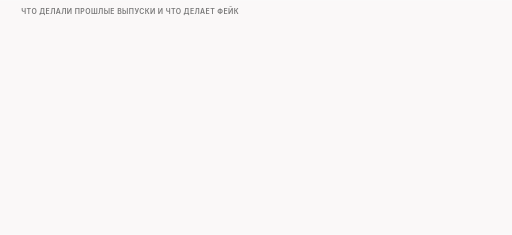
t = 0.00 s
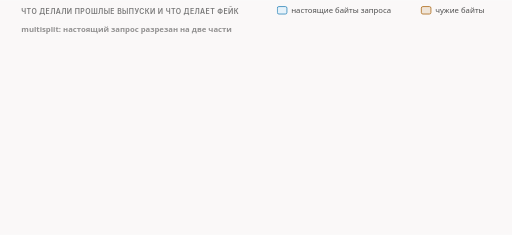
t = 1.68 s
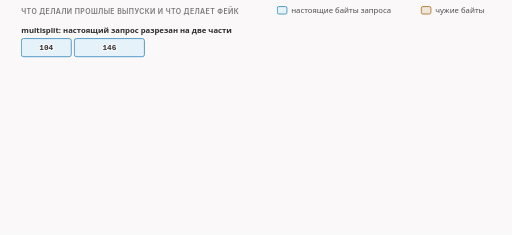
t = 3.30 s
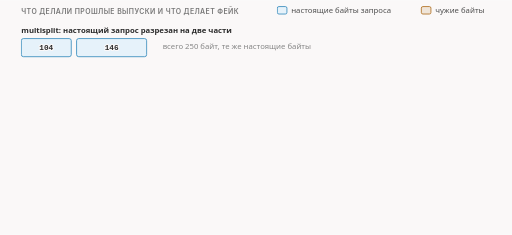
t = 5.00 s
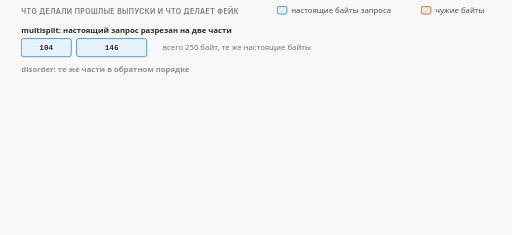
t = 6.68 s
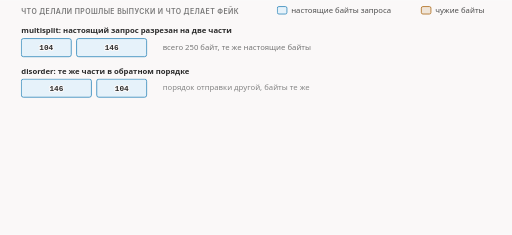
t = 8.40 s

The animated SVG that drew these frames (rendered in a browser with its animation timeline set to each time). Animation: 14 CSS @keyframes rules; frames cover the first 8.40 s, repeats indefinitely.

<svg xmlns="http://www.w3.org/2000/svg" class="v07-s01-cuts-vs-fake" viewBox="0 0 960 440" width="960" height="440" role="img" aria-labelledby="v07-s01-cuts-vs-fake-t v07-s01-cuts-vs-fake-d">
<title id="v07-s01-cuts-vs-fake-t">Резка и перестановка против фейка</title>
<desc id="v07-s01-cuts-vs-fake-d">Три способа обращаться с запросом из 250 байт: multisplit режет его на куски 104 и 146 байт, disorder отправляет те же куски в обратном порядке, и в сети остаются только настоящие байты запроса, а fake оставляет настоящий пакет нетронутым и кладёт перед ним лишний пакет в 680 байт с чужими данными, в нашем тесте с именем www.microsoft.com.</desc>
<style>.v07-s01-cuts-vs-fake{--fg:var(--dark,#2b2b2b);--fg2:var(--darkgray,#4e4e4e);--mute:var(--gray,#767676);--line:var(--lightgray,#d4d4d4);--acc:var(--secondary,#1f7fb5);--tint:var(--highlight,rgba(178,225,255,.28));--bg:var(--light,#faf8f8);--rej:#c4372b;--rejt:rgba(196,55,43,.10);--ok:#237a4b;--okt:rgba(35,122,75,.11);--amb:#a8610a;--ambt:rgba(168,97,10,.13)}
@media (prefers-color-scheme:dark){.v07-s01-cuts-vs-fake{--fg:var(--dark,#ebebec);--fg2:var(--darkgray,#d4d4d4);--mute:var(--gray,#9a9a9a);--line:var(--lightgray,#4a474a);--acc:var(--secondary,#b2e1ff);--tint:var(--highlight,rgba(178,225,255,.14));--bg:var(--light,#161618);--rej:#ff8f80;--rejt:rgba(255,143,128,.14);--ok:#7fd9a1;--okt:rgba(127,217,161,.13);--amb:#f0b866;--ambt:rgba(240,184,102,.14)}}
.v07-s01-cuts-vs-fake .bg{fill:var(--bg)}
.v07-s01-cuts-vs-fake text{font-family:var(--bodyFont,'Source Sans 3'),system-ui,-apple-system,'Segoe UI',Roboto,sans-serif;font-size:16px;fill:var(--fg2);paint-order:stroke;stroke:var(--bg);stroke-width:4px;stroke-linejoin:round}
.v07-s01-cuts-vs-fake .tk{font-weight:600;fill:var(--fg)}
.v07-s01-cuts-vs-fake .sm{font-size:14.5px}
.v07-s01-cuts-vs-fake .m{font-family:var(--codeFont,'JetBrains Mono'),ui-monospace,'Cascadia Code',Consolas,monospace;font-size:14.5px}
.v07-s01-cuts-vs-fake .mk{font-family:var(--codeFont,'JetBrains Mono'),ui-monospace,'Cascadia Code',Consolas,monospace;font-size:14.5px;font-weight:600;fill:var(--fg)}
.v07-s01-cuts-vs-fake .hx{font-family:var(--codeFont,'JetBrains Mono'),ui-monospace,'Cascadia Code',Consolas,monospace;font-size:14px;font-weight:600;fill:var(--fg);stroke:none}
.v07-s01-cuts-vs-fake .ix{font-family:var(--codeFont,'JetBrains Mono'),ui-monospace,'Cascadia Code',Consolas,monospace;font-size:13px;fill:var(--mute);stroke:none}
.v07-s01-cuts-vs-fake .ml{font-family:var(--codeFont,'JetBrains Mono'),ui-monospace,'Cascadia Code',Consolas,monospace;font-size:17px;font-weight:600;fill:var(--fg)}
.v07-s01-cuts-vs-fake .cap{font-family:var(--headerFont,Inter),system-ui,-apple-system,'Segoe UI',Roboto,sans-serif;font-size:13px;font-weight:600;letter-spacing:.06em;text-transform:uppercase;fill:var(--mute)}
.v07-s01-cuts-vs-fake .mu{fill:var(--mute)}.v07-s01-cuts-vs-fake .fg{fill:var(--fg)}.v07-s01-cuts-vs-fake .acc{fill:var(--acc)}.v07-s01-cuts-vs-fake .rej{fill:var(--rej)}.v07-s01-cuts-vs-fake .ok{fill:var(--ok)}.v07-s01-cuts-vs-fake .amb{fill:var(--amb)}
.v07-s01-cuts-vs-fake .c{text-anchor:middle}.v07-s01-cuts-vs-fake .r{text-anchor:end}.v07-s01-cuts-vs-fake .ns{stroke:none}
.v07-s01-cuts-vs-fake .bx{fill:var(--bg);stroke:var(--line);stroke-width:1.4}
.v07-s01-cuts-vs-fake .bxs{fill:var(--bg);stroke:var(--mute);stroke-width:1.4}
.v07-s01-cuts-vs-fake .bxa{fill:var(--tint);stroke:var(--acc);stroke-width:1.4}
.v07-s01-cuts-vs-fake .bxr{fill:var(--rejt);stroke:var(--rej);stroke-width:1.4}
.v07-s01-cuts-vs-fake .bxo{fill:var(--okt);stroke:var(--ok);stroke-width:1.4}
.v07-s01-cuts-vs-fake .bxb{fill:var(--ambt);stroke:var(--amb);stroke-width:1.4}
.v07-s01-cuts-vs-fake .pl{fill:var(--bg);stroke:var(--fg);stroke-width:1.6}
.v07-s01-cuts-vs-fake .fs{fill:var(--mute);fill-opacity:.22;stroke:none}
.v07-s01-cuts-vs-fake .bxn{fill:none;stroke:var(--fg);stroke-width:2}
.v07-s01-cuts-vs-fake .bxrd{fill:none;stroke:var(--rej);stroke-width:2.4;stroke-dasharray:6 4}
.v07-s01-cuts-vs-fake .bxd{fill:none;stroke:var(--mute);stroke-width:1.3;stroke-dasharray:5 4}
.v07-s01-cuts-vs-fake .fa{fill:var(--tint);stroke:none}.v07-s01-cuts-vs-fake .fr{fill:var(--rejt);stroke:none}.v07-s01-cuts-vs-fake .fb{fill:var(--ambt);stroke:none}.v07-s01-cuts-vs-fake .fo{fill:var(--okt);stroke:none}
.v07-s01-cuts-vs-fake .lm{fill:none;stroke:var(--mute);stroke-width:1.4}
.v07-s01-cuts-vs-fake .lmd{fill:none;stroke:var(--mute);stroke-width:1.4;stroke-dasharray:5 4}
.v07-s01-cuts-vs-fake .la{fill:none;stroke:var(--acc);stroke-width:2}
.v07-s01-cuts-vs-fake .lf{fill:none;stroke:var(--fg2);stroke-width:2}
.v07-s01-cuts-vs-fake .lr{fill:none;stroke:var(--rej);stroke-width:2.4}
.v07-s01-cuts-vs-fake .lcut{fill:none;stroke:var(--rej);stroke-width:1.8;stroke-dasharray:6 4}
.v07-s01-cuts-vs-fake .lb{fill:none;stroke:var(--amb);stroke-width:2}
.v07-s01-cuts-vs-fake .lo{fill:none;stroke:var(--ok);stroke-width:2.4}
.v07-s01-cuts-vs-fake .hf{fill:var(--fg2)}.v07-s01-cuts-vs-fake .ha{fill:var(--acc)}.v07-s01-cuts-vs-fake .hr{fill:var(--rej)}.v07-s01-cuts-vs-fake .hm{fill:var(--mute)}.v07-s01-cuts-vs-fake .hb{fill:var(--amb)}
.v07-s01-cuts-vs-fake .fun{fill:var(--tint);stroke:var(--acc);stroke-width:1;stroke-opacity:.55}
.v07-s01-cuts-vs-fake .a{animation-duration:34s;animation-timing-function:cubic-bezier(.3,.6,.25,1);animation-iteration-count:infinite;animation-fill-mode:both}
@media (prefers-reduced-motion:reduce){.v07-s01-cuts-vs-fake .a{animation:none}.v07-s01-cuts-vs-fake .tr{display:none}}.v07-s01-cuts-vs-fake .bn{font-size:36px;font-weight:700;fill:var(--fg);stroke:none}.v07-s01-cuts-vs-fake .lg{font-size:19px;font-weight:600;fill:var(--fg)}.v07-s01-cuts-vs-fake .mn{font-family:var(--codeFont,'JetBrains Mono'),ui-monospace,'Cascadia Code',Consolas,monospace;font-size:13px}.v07-s01-cuts-vs-fake .fl{fill:var(--bg);stroke:none}.v07-s01-cuts-vs-fake .bxw{fill:var(--bg);stroke:var(--amb);stroke-width:1.4;stroke-dasharray:5 4}@keyframes v07-s01-cuts-vs-fake-k1{0.0%{opacity:0;transform:translate(0px,-6px)}1.176%{opacity:0;transform:translate(0px,-6px)}3.529%{opacity:1;transform:translate(0px,0px)}95%{opacity:1;transform:translate(0px,0px)}96.765%{opacity:0;transform:translate(0px,-6px)}100%{opacity:0;transform:translate(0px,-6px)}}.v07-s01-cuts-vs-fake .e1{animation-name:v07-s01-cuts-vs-fake-k1}@keyframes v07-s01-cuts-vs-fake-k2{0.0%{opacity:0;transform:translate(0px,-6px)}4.412%{opacity:0;transform:translate(0px,-6px)}6.765%{opacity:1;transform:translate(0px,0px)}95%{opacity:1;transform:translate(0px,0px)}96.765%{opacity:0;transform:translate(0px,-6px)}100%{opacity:0;transform:translate(0px,-6px)}}.v07-s01-cuts-vs-fake .e2{animation-name:v07-s01-cuts-vs-fake-k2}@keyframes v07-s01-cuts-vs-fake-k3{0.0%{opacity:0;transform:translate(0px,-4px)}6.471%{opacity:0;transform:translate(0px,-4px)}8.824%{opacity:1;transform:translate(0px,0px)}95%{opacity:1;transform:translate(0px,0px)}96.765%{opacity:0;transform:translate(0px,-4px)}100%{opacity:0;transform:translate(0px,-4px)}}.v07-s01-cuts-vs-fake .e3{animation-name:v07-s01-cuts-vs-fake-k3}@keyframes v07-s01-cuts-vs-fake-k4{0.0%{opacity:0;transform:translate(-10px,0)}7.647%{opacity:0;transform:translate(-10px,0)}8.824%{opacity:1;transform:translate(-10px,0)}12.353%{opacity:1;transform:translate(0,0)}95%{opacity:1;transform:translate(0,0)}96.765%{opacity:0;transform:translate(0,0)}100%{opacity:0;transform:translate(0,0)}}.v07-s01-cuts-vs-fake .e4{animation-name:v07-s01-cuts-vs-fake-k4}@keyframes v07-s01-cuts-vs-fake-k5{0.0%{opacity:0;transform:translate(0px,-6px)}13.529%{opacity:0;transform:translate(0px,-6px)}15.882%{opacity:1;transform:translate(0px,0px)}95%{opacity:1;transform:translate(0px,0px)}96.765%{opacity:0;transform:translate(0px,-6px)}100%{opacity:0;transform:translate(0px,-6px)}}.v07-s01-cuts-vs-fake .e5{animation-name:v07-s01-cuts-vs-fake-k5}@keyframes v07-s01-cuts-vs-fake-k6{0.0%{opacity:0;transform:translate(0px,-6px)}19.118%{opacity:0;transform:translate(0px,-6px)}21.471%{opacity:1;transform:translate(0px,0px)}95%{opacity:1;transform:translate(0px,0px)}96.765%{opacity:0;transform:translate(0px,-6px)}100%{opacity:0;transform:translate(0px,-6px)}}.v07-s01-cuts-vs-fake .e6{animation-name:v07-s01-cuts-vs-fake-k6}@keyframes v07-s01-cuts-vs-fake-k7{0.0%{opacity:0;transform:translate(0px,-4px)}21.176%{opacity:0;transform:translate(0px,-4px)}23.529%{opacity:1;transform:translate(0px,0px)}95%{opacity:1;transform:translate(0px,0px)}96.765%{opacity:0;transform:translate(0px,-4px)}100%{opacity:0;transform:translate(0px,-4px)}}.v07-s01-cuts-vs-fake .e7{animation-name:v07-s01-cuts-vs-fake-k7}@keyframes v07-s01-cuts-vs-fake-k8{0.0%{opacity:0;transform:translate(0px,-6px)}23.529%{opacity:0;transform:translate(0px,-6px)}25.882%{opacity:1;transform:translate(0px,0px)}95%{opacity:1;transform:translate(0px,0px)}96.765%{opacity:0;transform:translate(0px,-6px)}100%{opacity:0;transform:translate(0px,-6px)}}.v07-s01-cuts-vs-fake .e8{animation-name:v07-s01-cuts-vs-fake-k8}@keyframes v07-s01-cuts-vs-fake-k9{0.0%{opacity:0;transform:translate(0px,-6px)}27.941%{opacity:0;transform:translate(0px,-6px)}30.294%{opacity:1;transform:translate(0px,0px)}95%{opacity:1;transform:translate(0px,0px)}96.765%{opacity:0;transform:translate(0px,-6px)}100%{opacity:0;transform:translate(0px,-6px)}}.v07-s01-cuts-vs-fake .e9{animation-name:v07-s01-cuts-vs-fake-k9}@keyframes v07-s01-cuts-vs-fake-k10{0.0%{opacity:0;transform:translate(0px,-6px)}32.353%{opacity:0;transform:translate(0px,-6px)}34.706%{opacity:1;transform:translate(0px,0px)}95%{opacity:1;transform:translate(0px,0px)}96.765%{opacity:0;transform:translate(0px,-6px)}100%{opacity:0;transform:translate(0px,-6px)}}.v07-s01-cuts-vs-fake .e10{animation-name:v07-s01-cuts-vs-fake-k10}@keyframes v07-s01-cuts-vs-fake-k11{0.0%{opacity:0;transform:translate(0px,-4px)}35.294%{opacity:0;transform:translate(0px,-4px)}37.647%{opacity:1;transform:translate(0px,0px)}95%{opacity:1;transform:translate(0px,0px)}96.765%{opacity:0;transform:translate(0px,-4px)}100%{opacity:0;transform:translate(0px,-4px)}}.v07-s01-cuts-vs-fake .e11{animation-name:v07-s01-cuts-vs-fake-k11}@keyframes v07-s01-cuts-vs-fake-k12{0.0%{opacity:0;transform:translate(-40px,0)}39.706%{opacity:0;transform:translate(-40px,0)}42.647%{opacity:1;transform:translate(0,0)}95%{opacity:1;transform:translate(0,0)}96.765%{opacity:0;transform:translate(0,0)}100%{opacity:0;transform:translate(0,0)}}.v07-s01-cuts-vs-fake .e12{animation-name:v07-s01-cuts-vs-fake-k12}@keyframes v07-s01-cuts-vs-fake-k13{0.0%{opacity:0;transform:translate(0px,-6px)}48.529%{opacity:0;transform:translate(0px,-6px)}50.882%{opacity:1;transform:translate(0px,0px)}95%{opacity:1;transform:translate(0px,0px)}96.765%{opacity:0;transform:translate(0px,-6px)}100%{opacity:0;transform:translate(0px,-6px)}}.v07-s01-cuts-vs-fake .e13{animation-name:v07-s01-cuts-vs-fake-k13}@keyframes v07-s01-cuts-vs-fake-k14{0.0%{opacity:0;transform:translate(0px,-6px)}58.824%{opacity:0;transform:translate(0px,-6px)}61.176%{opacity:1;transform:translate(0px,0px)}95%{opacity:1;transform:translate(0px,0px)}96.765%{opacity:0;transform:translate(0px,-6px)}100%{opacity:0;transform:translate(0px,-6px)}}.v07-s01-cuts-vs-fake .e14{animation-name:v07-s01-cuts-vs-fake-k14}</style>
<rect class="bg" x="0" y="0" width="960" height="440"/>
<g><text class="cap" x="40" y="26">что делали прошлые выпуски и что делает фейк</text></g>
<g class="a e1"><rect class="bxa" x="520" y="12" width="18" height="14" rx="3"/><text class="sm" x="546" y="24">настоящие байты запроса</text><rect class="bxb" x="790" y="12" width="18" height="14" rx="3"/><text class="sm" x="816" y="24">чужие байты</text></g>
<g class="a e2"><text class="tk sm" x="40" y="62">multisplit: настоящий запрос разрезан на две части</text></g>
<g class="a e3"><rect class="bxa" x="40" y="72" width="93.6" height="34" rx="4"/><text class="mk c" x="86.8" y="94">104</text></g>
<g class="a e4"><rect class="bxa" x="143.6" y="72" width="131.4" height="34" rx="4"/><text class="mk c" x="209.3" y="94">146</text></g>
<g class="a e5"><text class="sm mu" x="305" y="93">всего 250 байт, те же настоящие байты</text></g>
<g class="a e6"><text class="tk sm" x="40" y="138">disorder: те же части в обратном порядке</text></g>
<g class="a e7"><rect class="bxa" x="40" y="148" width="131.4" height="34" rx="4"/><text class="mk c" x="105.7" y="170">146</text><rect class="bxa" x="181.4" y="148" width="93.6" height="34" rx="4"/><text class="mk c" x="228.2" y="170">104</text></g>
<g class="a e8"><text class="sm mu" x="305" y="169">порядок отправки другой, байты те же</text></g>
<g class="a e9"><text class="sm mu" x="40" y="226">Исключение одно: накладка seqovl, лишние нулевые байты перед первой частью.</text></g>
<g class="a e10"><text class="tk sm" x="40" y="262">fake: настоящий пакет не тронут, перед ним встаёт лишний пакет</text></g>
<g class="a e11"><rect class="bxa" x="666" y="272" width="225" height="34" rx="4"/><text class="mk c" x="778.5" y="294">настоящий, 250</text></g>
<g class="a e12"><rect class="bxb" x="40" y="272" width="612" height="34" rx="4"/><text class="mk amb c" x="346" y="294">подделка: 680 байт, имя www.microsoft.com</text></g>
<g class="a e13"><path class="lb" d="M64 310L64 324"/><text class="sm tk" x="48" y="344">лишний пакет рядом с настоящим, внутри чужие байты</text></g>
<g class="a e14"><rect class="bxs" x="40" y="372" width="880" height="54" rx="8"/><text class="tk sm" x="56" y="394">Раньше в сети были настоящие байты запроса. Теперь рядом с ними идут чужие.</text><text class="sm" x="56" y="416">По-английски такой пакет fake, по-русски «фейк». Так же называется и стратегия, которая его отправляет.</text></g>
</svg>
